Run: headless pygame with SDL's dummy video driver; simulated clock (each Clock.tick advances the game by its frame time, no real sleeping); random seed 0; keys injected as events and as key.get_pressed() state; mouse plan: one left click at the window centre at the start of phase 2, then a move to the lower-right quarter at the start of phase 3.
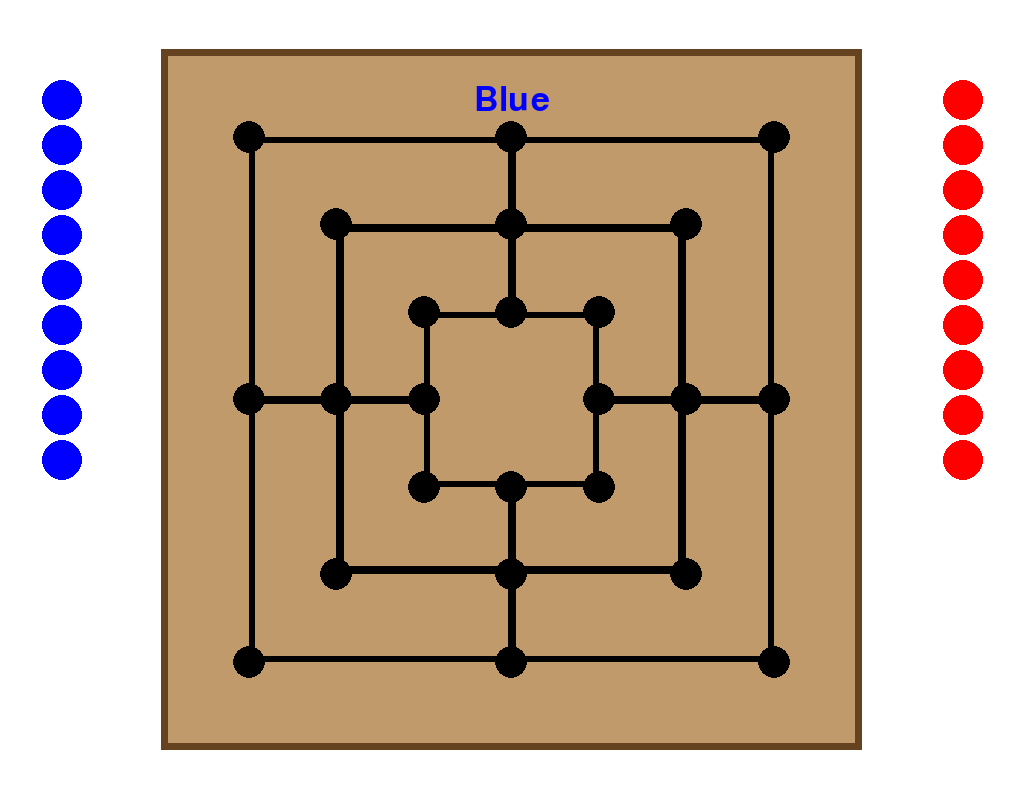
Frame 1 of 4 · flips 1–60 · no input
Frame 2 of 4 · flips 61–180 · clicked the window centre · tapped SPACE, RETURN · held RIGHT (→), D · screen unchanged from frame 1, image omitted
Frame 3 of 4 · flips 181–300 · moved the mouse to the lower-right quarter · held DOWN (↓), S · screen unchanged from frame 2, image omitted
Frame 4 of 4 · flips 301–420 · held LEFT (←), A, UP (↑), W · screen unchanged from frame 3, image omitted

The pygame program that drew these frames:

# Nine Men's Morris 

import pygame
from sys import exit
import pygame.sprite
import time

pygame.init()

# Open up the window
WINDOW_WIDTH = 1280 * 0.8
WINDOW_HEIGHT = 1000 * 0.8 
screen = pygame.display.set_mode((WINDOW_WIDTH, WINDOW_HEIGHT))
pygame.display.set_caption('Nine Men\'s Morris')

# Create parameters for the game
clock = pygame.time.Clock()
activeToken = None

testFont = pygame.font.Font(None, 50)
testWriteOut = ''

INTRO = 0 
PHASE1 = 1
PHASE2 = 2
gamePhase = PHASE1

PLAY = 3 
TAKE = 4
gameState = 3

# Checked Turns Variable 
checkTurns = 0

# player1 = True, player2 = False
turn = True

# Game board parameters
gameBoardDimensions = 701
LAYER1FACTOR = 3 / 4
LAYER2FACTOR = 2 / 4
LAYER3FACTOR = 1 / 4

def createMap():
    THICKLINES = 8
    THINLINES = 6

    # Draw the "arena"
    # Layer 1
    layer1Shift = (gameBoardDimensions - (gameBoardDimensions * LAYER1FACTOR)) / 2
    layer1 = pygame.draw.rect(screen, (0, 0, 0), [((WINDOW_WIDTH - gameBoardDimensions) / 2) + layer1Shift, ((WINDOW_HEIGHT - gameBoardDimensions) / 2) + layer1Shift, gameBoardDimensions * LAYER1FACTOR, gameBoardDimensions * LAYER1FACTOR], THINLINES)

    # Layer 2
    layer2Shift = (gameBoardDimensions - (gameBoardDimensions * LAYER2FACTOR)) / 2
    layer2 = pygame.draw.rect(screen, (0, 0, 0), [((WINDOW_WIDTH - gameBoardDimensions) / 2) + layer2Shift, ((WINDOW_HEIGHT - gameBoardDimensions) / 2) + layer2Shift, gameBoardDimensions * LAYER2FACTOR, gameBoardDimensions * LAYER2FACTOR], THICKLINES)

    # Layer 3
    layer3Shift = (gameBoardDimensions - (gameBoardDimensions * LAYER3FACTOR)) / 2
    layer3 = pygame.draw.rect(screen, (0, 0, 0), [((WINDOW_WIDTH - gameBoardDimensions) / 2) + layer3Shift, ((WINDOW_HEIGHT - gameBoardDimensions) / 2) + layer3Shift, gameBoardDimensions * LAYER3FACTOR, gameBoardDimensions * LAYER3FACTOR], THINLINES)

    pygame.draw.line(screen, (0, 0, 0), layer3.midleft, layer1.midleft, THICKLINES)
    pygame.draw.line(screen, (0, 0, 0), layer3.midright, layer1.midright, THICKLINES)
    pygame.draw.line(screen, (0, 0, 0), layer3.midtop, layer1.midtop, THICKLINES)
    pygame.draw.line(screen, (0, 0, 0), layer3.midbottom, layer1.midbottom, THICKLINES)

    return layer1, layer2, layer3

# Sprite-Base Class: creates the sprite base to interact with tokens on the map
class Base(pygame.sprite.Sprite):
    def __init__(self, color, radius, position):
        super().__init__()

        self.occupied = False

        self.color = color
        self.radius = radius
        self.image = pygame.Surface((radius * 2, radius * 2), pygame.SRCALPHA)
        pygame.draw.circle(self.image, self.color, (radius, radius), radius)
        self.rect = self.image.get_rect(center=position)
    
    def setOccupied(self, status):
        self.occupied = status

    def checkCollision(self, token):
        return self.rect.colliderect(token.rect) and not self.occupied

# baseManager Class: manages bases that are created
class BaseManager:
    def __init__(self, layer1, layer2, layer3):
        self.bases = pygame.sprite.Group()
        self.layer1 = layer1
        self.layer2 = layer2
        self.layer3 = layer3

    def createBases(self):
        for layer in [self.layer1, self.layer2, self.layer3]:
            for side in ['topright', 'topleft', 'midtop', 'midbottom', 'midleft', 'midright', 'bottomleft', 'bottomright']:
                base = Base("black", 16, getattr(layer, side))
                self.bases.add(base)
        return self.bases
    
    def draw(self, surface):
        self.bases.draw(surface)

""" 
Sprite-Token class: tokens that are held by each Sprite-Player class 
- To use the click and drag function, 1. create Image 2. create Rect 3. Update Image to rect when rect is dragged by the mouse 
"""
class Token(pygame.sprite.Sprite):
    def __init__(self, color, radius, position):
        super().__init__()
        self.position = position
        self.color = color
        self.radius = radius
        self.image = pygame.Surface((radius * 2, radius * 2), pygame.SRCALPHA)
        pygame.draw.circle(self.image, self.color, (self.radius, self.radius), self.radius)
        self.rect = self.image.get_rect(center=position)

        self.placed = False
        self.eliminated = False

    # Update method so that whenever the rect is moved, the image of the circle is also moved
    def update(self, position):
        self.rect.center = position

    def eliminate(self):
        self.color = "black"
        pygame.draw.circle(self.image, self.color, (self.radius, self.radius), self.radius)
        self.rect = self.image.get_rect(center=self.position)  

    def setPlaced(self, status): 
        self.placed = status

# Sprite-Player class
class Player(pygame.sprite.Sprite):
    def __init__(self, identifier):
        super().__init__()
        self.tokens = pygame.sprite.Group()
        self.id = identifier
        self.combinations = {
            "x" : [],
            "y" : [],
        }
    
    def createTokens(self):
        if self.id == 1:
            circleColor = "blue"
            xPosition = (WINDOW_WIDTH / 2) - (gameBoardDimensions / 2) - (200 * 0.5)
        else:
            circleColor = "red"
            xPosition = (WINDOW_WIDTH / 2) + (gameBoardDimensions / 2) + (200 * 0.5) 
        circleRadius = 20
        yPosition = 100

        for i in range(9):
            token = Token(circleColor, circleRadius, (xPosition, yPosition))
            yPosition += 45
            self.tokens.add(token)
    
    def draw(self, surface):
        self.tokens.draw(surface)

    def setCombos(self, axis, coordinates):
        self.combinations[axis].append(coordinates)

    # Keep updated on the rows that have been made and that have been removed
    def threeCombos(self, listOfCoordinates, axis): 
        for coord in listOfCoordinates:
            if coord not in self.combinations[axis]: 
                self.combinations[axis].append(coord)
                # Call the function to remove the opponent's token 
                takeOpponentToken()
            elif coord in self.combinations[axis]: 
                changeTurn()
        for value in self.combinations[axis]: 
            if value not in listOfCoordinates:
                self.combinations[axis].remove(value)
                changeTurn()

# Initialize player1
player1 = Player(1)
player1.createTokens()
# Intialize player2
player2 = Player(2)
player2.createTokens()

# Create the map and bases
layer1, layer2, layer3 = createMap()
basesInit = BaseManager(layer1, layer2, layer3)
bases = basesInit.createBases()

def changeTurn():
    global checkTurns 
    global turn

    checkTurns += 1 
    print(checkTurns)
    if checkTurns == 2: 
        turn = not turn 
        print(turn) # DEBUG
        checkTurns = 0

# Just a simple script that will find three numbers in a given list 
def checkThreeOccurrences(numbers):
    countDict = {}

    for number in numbers:
        if number in countDict:
            countDict[number] += 1
        else:
            countDict[number] = 1

        if countDict[number] == 3:
            print("Found three in a row") # DEBUG
            return countDict

    return None


def listThree(dict):
    """
    Create a function that will iterate over the dictionary, 
    and only append numbers that have a value of 3 
    """
    listOfThrees = []
    for key, value in dict.items():
        if value == 3:
            listOfThrees.append(key)
        else: 
            continue
    return listOfThrees 

def checkHistoryThree(player, listOfCoordinates, axis):
    threeInRow = checkThreeOccurrences(listOfCoordinates)
    print(threeInRow) # DEBUG 
    if (threeInRow != None): 
        threeInRow = listThree(threeInRow)
        player.threeCombos(threeInRow, axis)
    else:
        changeTurn()

def takeOpponentToken():
    global gameState 
    gameState = 4 

def takingToken(opponentsTokens, activeToken, turn, checkTurns, gameState):
    for token in opponentsTokens:
        if token.rect.collidepoint(event.pos) and token.placed == True:
            activeToken = token
            activeToken.eliminated = True
            activeToken.rect.x = (WINDOW_WIDTH / 2) + (gameBoardDimensions / 2) + 200
            activeToken.eliminate()
            activeToken = None
            turn = not turn
            checkTurns = 0
            gameState = 3 
    return activeToken, turn, checkTurns, gameState

def checkThreeInARow(player, playerTokens):
    # Check basic three in a row
    xPos = [] 
    yPos = []
    for token in playerTokens:
        if token.placed == True:
            xPos.append(token.rect.x)
            yPos.append(token.rect.y)

    checkHistoryThree(player, xPos, "x") 
    checkHistoryThree(player, yPos, "y") 

    return 

def pickUp(playerTokens, gamePhase): 
    for token in playerTokens:
        # Must add, can only pick up tokens that have not been eliminated 
        if gamePhase == PHASE1:
            if token.rect.collidepoint(event.pos) and token.placed == False and token.eliminated == False:
                activeToken = token
                return activeToken
        if gamePhase == PHASE2: 
            # Have to implement a feature where they cannot re-place token in the same base
            if token.rect.collidepoint(event.pos) and token.placed == True and token.eliminated == False:
                activeToken = token
                return activeToken
                
def drop(activeToken):
    # Check if the base is not already taken 

    for base in bases:
        if base.checkCollision(activeToken) and base.occupied != True:
            activeToken.update(base.rect.center)
            activeToken.setPlaced(True) 
            base.setOccupied(True)
            activeToken = None
            
            return activeToken

def turnWrite(turn): 
    if turn: 
        return 'Blue'
    else: 
        return 'Red'
    
while True:
    for event in pygame.event.get():
        # If the window is closed, stop the game 
        if event.type == pygame.QUIT:
            pygame.quit()
            exit()

        """ DRAG AND DROP FEATURE! """
        if gameState == 3:

            # Pick up feature for PHASE1 
            if event.type == pygame.MOUSEBUTTONDOWN:
                if event.button == 1:
                    if turn == True: 
                        activeToken = pickUp(player1.tokens, gamePhase)
                    else: 
                        activeToken = pickUp(player2.tokens, gamePhase)
                
            # Drop feature: Method for placing the token center on the base upon placing down the token  
            if event.type == pygame.MOUSEBUTTONUP:
                if event.button == 1 and activeToken is not None:
                    activeToken = drop(activeToken)
                    
                    if turn == 1: 
                        checkThreeInARow(player1, player1.tokens)
                    else: 
                        checkThreeInARow(player2, player2.tokens)
                
            # Dragging feature 
            if event.type == pygame.MOUSEMOTION:
                if activeToken is not None:
                    activeToken.update(event.pos)

        """ TAKE OPPONENTS TOKEN FEATURE """
        if gameState == 4:
            activeToken = None
            if event.type == pygame.MOUSEBUTTONDOWN: 
                if event.button == 1: 
                    if turn == True: 
                        activeToken, turn, checkTurns, gameState = takingToken(player2.tokens, activeToken, turn, checkTurns, gameState)
                    else: 
                        activeToken, turn, checkTurns, gameState = takingToken(player1.tokens, activeToken, turn, checkTurns, gameState)

    """ DRAWING THE BOARD """

    # Fill the screen with white
    screen.fill((255, 255, 255))

    # Draw the game board background
    pygame.draw.rect(screen, '#C19A6B', [((WINDOW_WIDTH - gameBoardDimensions) / 2), ((WINDOW_HEIGHT - gameBoardDimensions) / 2), gameBoardDimensions, gameBoardDimensions])
    pygame.draw.rect(screen, '#654321', [((WINDOW_WIDTH - gameBoardDimensions) / 2), ((WINDOW_HEIGHT - gameBoardDimensions) / 2), gameBoardDimensions, gameBoardDimensions], 7)

    # Draw the bases and players
    basesInit.draw(screen)
    layer1, layer2, layer3 = createMap()

    player1.draw(screen)
    player2.draw(screen)

    # Check if all the tokens are placed 
    checkAllTokens = 0
    if gamePhase == PHASE1:
        for token in player1.tokens:
            if token.placed == True:
                checkAllTokens += 1
        for token in player2.tokens:
            if token.placed == True:
                checkAllTokens += 1
        print(f"Tokens placed: {checkAllTokens}")
        if checkAllTokens == 18:
            print("All tokens are placed")
            gamePhase = PHASE2

    # Check if a player's tokens are in three in a row 

    # Render the turn sign 
    turnWriteOut = turnWrite(turn)
    turnMessageSurface = testFont.render(f'{turnWriteOut}',True, turnWriteOut)
    turnMessageRect = turnMessageSurface.get_rect(center=(WINDOW_WIDTH//2, WINDOW_HEIGHT//8))
    screen.blit(turnMessageSurface, turnMessageRect)

    pygame.display.update()
    clock.tick(60)
